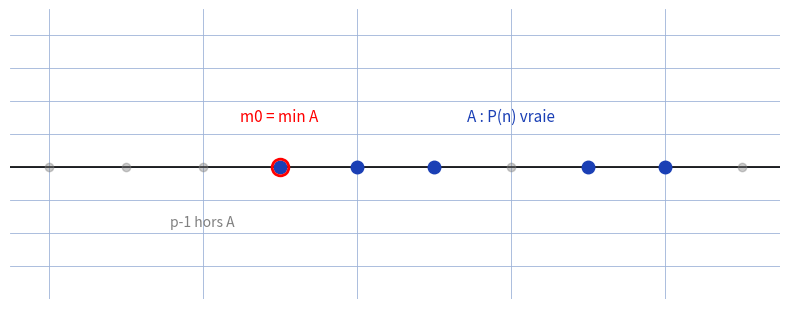

Reproduce this figure in Python.
"""Reproduit le fond de recurrence-justification : bon ordre de N, minimum m0 de A.
Manuscrit : A subset N, minimum m0, p-1 et p, absurde, hypotheses -> P(n) vraie.
Vue : droite N, ensemble A (points bleus), minimum m0, predecesseur p-1 hors A.
Sortie : raw/algebre-arithmetique/recurrence-justification/assets/bon-ordre-minimum.png
Usage : uv run scripts/reproduce_recurrence-justification_1.py (depuis ~/KpihX-Labs/Explore/lab/)
"""
from pathlib import Path
import matplotlib.pyplot as plt
import numpy as np

OUT = Path.home() / "KpihX-Labs/Explore/sciencurious/raw/algebre-arithmetique/recurrence-justification/assets/bon-ordre-minimum.png"
OUT.parent.mkdir(parents=True, exist_ok=True)

fig, ax = plt.subplots(figsize=(8, 3.2))
ax.set_xlim(-0.5, 9.5)
ax.set_ylim(-1, 1.2)
ax.grid(True, color="#9db3d8", linewidth=0.6)
ax.set_axisbelow(True)
ax.tick_params(labelbottom=False, labelleft=False, length=0)
for s in ax.spines.values():
    s.set_visible(False)

ax.axhline(0, color="black", linewidth=1.2)
A = [3, 4, 5, 7, 8]
for k in range(10):
    ax.plot(k, 0, "o", color="#1a3fb5" if k in A else "gray",
            markersize=9 if k in A else 6, alpha=1.0 if k in A else 0.4)
ax.plot(3, 0, "o", color="red", markersize=12, markerfacecolor="none", markeredgewidth=2)
ax.text(3, 0.35, "m0 = min A", color="red", fontsize=11, ha="center")
ax.text(2, -0.45, "p-1 hors A", color="gray", fontsize=10, ha="center")
ax.text(6, 0.35, "A : P(n) vraie", color="#1a3fb5", fontsize=11, ha="center")

fig.tight_layout()
fig.savefig(OUT, dpi=150)
print(f"OK -> {OUT} ({OUT.stat().st_size} o)")
